Dataset: phytoguard_dataset (GitHub, AdityaEkbote9/Sasya-mitra_ML-MODEL). Classes: potato early blight, potato late blight, rice blast, rice tungro, sugarcane healthy, sugarcane red rot, sugarcane rust, sugarcane yellow, tomato bacterial spot, tomato healthy, tomato leaf blight, tomato leaf mold, wheat black rust, wheat brown rust, wheat healthy, wheat yellow rust.

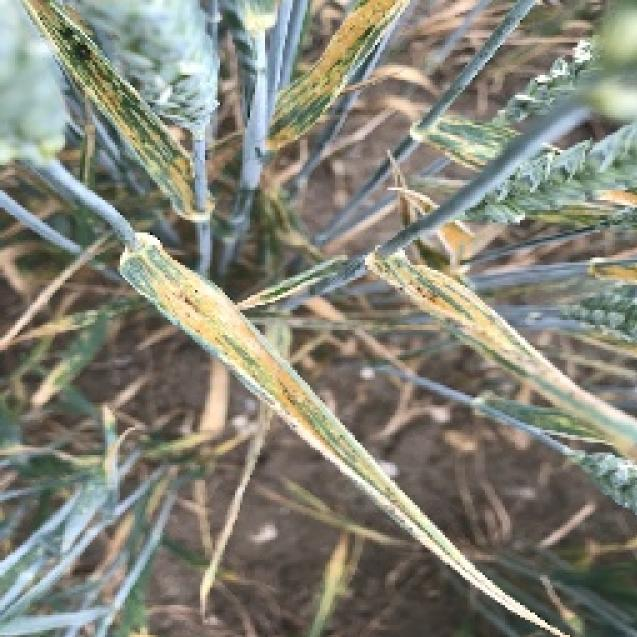
Label: wheat healthy

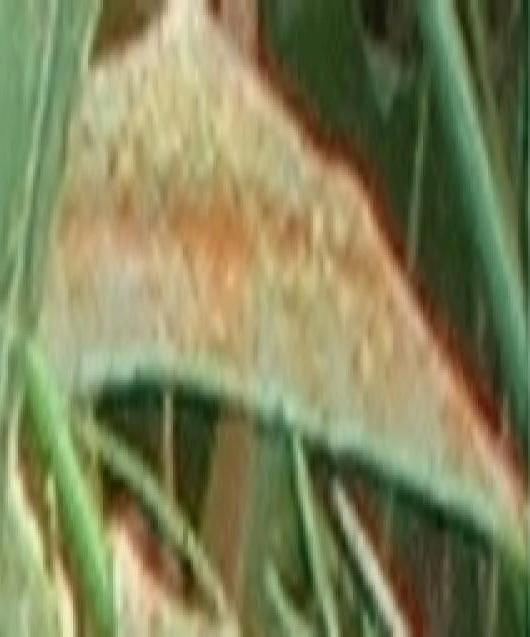
Label: wheat brown rust

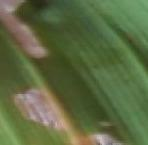
Label: rice blast

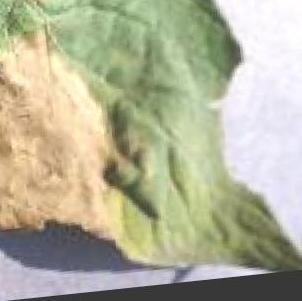
Label: tomato leaf blight
